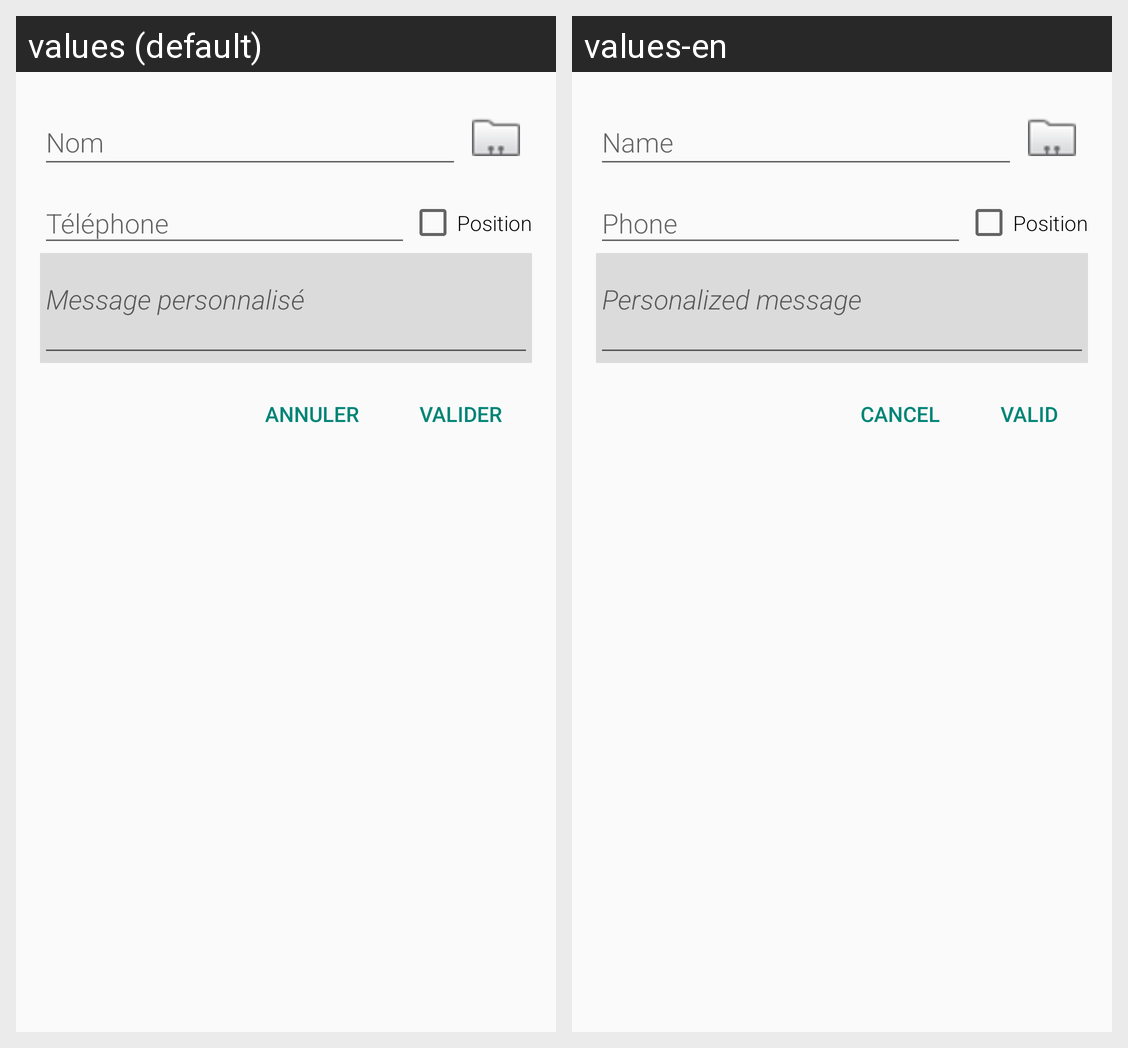

Translations of the strings shown on this Android screen, per locale in the grid:
Android screen res/layout/fragment_edit_recipient.xml rendered under 2 locales, left to right: values (default), values-en. Device: Nexus 5 (rendered at 1080×1920; each locale shown at half size, 540×960, under a caption strip naming it); theme AppTheme.
Strings drawn on this screen, with the default value and each locale's value (text and hints the layout hard-codes, and strings that could not be matched under every locale, appear in the picture but are not listed):

last_name
  values: Nom
  values-en: Name

phone
  values: Téléphone
  values-en: Phone

position
  values: Position
  values-en: Position

message
  values: Message personnalisé
  values-en: Personalized message

cancel
  values: Annuler
  values-en: Cancel

valid
  values: Valider
  values-en: Valid
